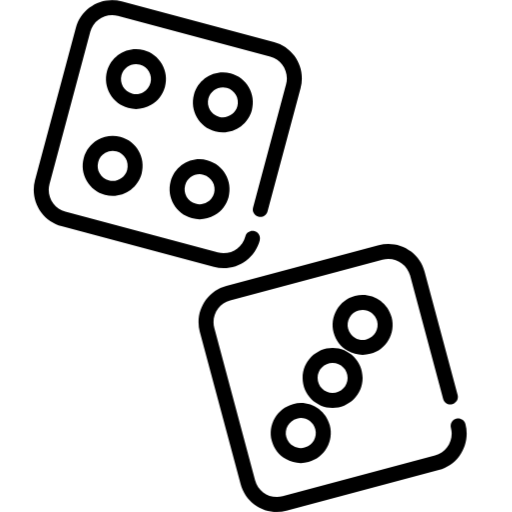
t = 0.00 s
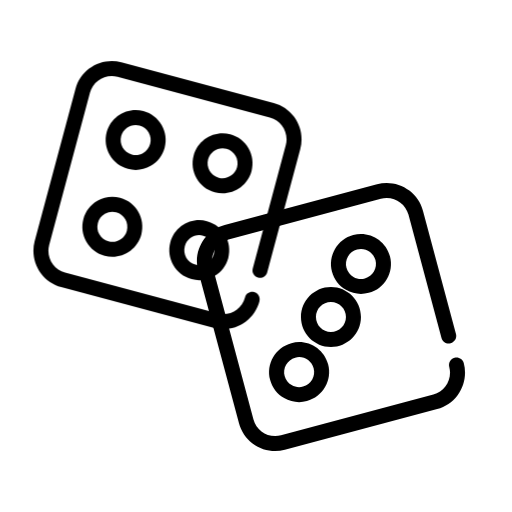
t = 0.08 s
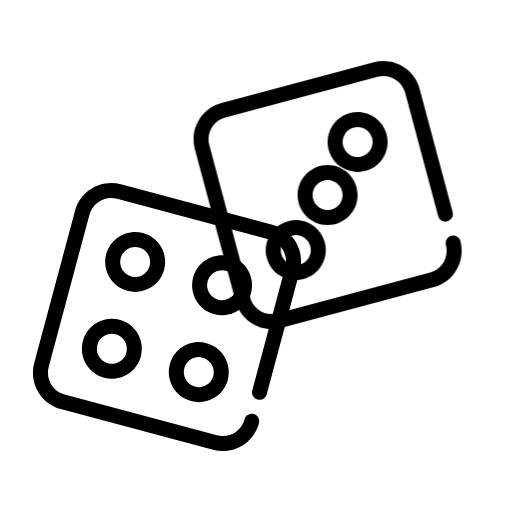
t = 0.23 s
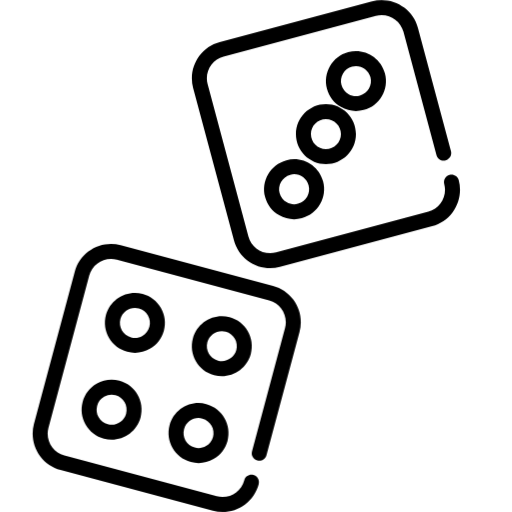
t = 0.30 s
t = 0.38 s: frame unchanged from t = 0.23 s, image omitted
t = 0.53 s: frame unchanged from t = 0.08 s, image omitted

The animated SVG that drew these frames (rendered in a browser with its animation timeline set to each time). Animation: 2 CSS @keyframes rules; one cycle of 0.60 s, repeats indefinitely.

<svg id="e7d5lpfgg9cr1" xmlns="http://www.w3.org/2000/svg" xmlns:xlink="http://www.w3.org/1999/xlink" viewBox="0 0 512 512" shape-rendering="geometricPrecision" text-rendering="geometricPrecision">
    <style>
        <![CDATA[#e7d5lpfgg9cr2_to {animation: e7d5lpfgg9cr2_to__to 600ms linear infinite reverse none}@keyframes e7d5lpfgg9cr2_to__to { 0% {transform: translate(167.754493px,134.082489px)} 50% {transform: translate(166.704338px,377.921969px)} 100% {transform: translate(167.753519px,134.082489px)} }#e7d5lpfgg9cr17_to {animation: e7d5lpfgg9cr17_to__to 600ms linear infinite reverse none}@keyframes e7d5lpfgg9cr17_to__to { 0% {transform: translate(332.598846px,377.916931px)} 50% {transform: translate(325.892681px,134.082947px)} 100% {transform: translate(332.595485px,377.922427px)} }]]>
    </style>
    <g id="e7d5lpfgg9cr2_to" transform="translate(167.754493,134.082489)">
        <g id="e7d5lpfgg9cr2" transform="translate(-196.704494,-134.082489)">
            <g id="e7d5lpfgg9cr3">
                <path
                        id="e7d5lpfgg9cr4"
                        d="M323.160000,55.683000C318.099000,48.993000,311.120000,44.292000,302.979000,42.112000L150.660000,1.290000C147.479000,0.440000,144.210000,0,140.930000,0C132.830000,0,124.790000,2.710000,118.300000,7.621000C111.610000,12.691000,106.920000,19.672000,104.730000,27.812000L63.910000,180.140000C63.059000,183.330000,62.630000,186.600000,62.630000,189.861000C62.630000,197.971000,65.330000,206.002000,70.250000,212.492000C75.310000,219.182000,82.290000,223.883000,90.430000,226.073000L242.750000,266.885000C245.930000,267.736000,249.200000,268.165000,252.479000,268.165000L252.490000,268.115000L252.490000,268.165000C260.590000,268.165000,268.620000,265.465000,275.109000,260.545000C281.799000,255.485000,286.490000,248.504000,288.679000,240.373000C289.749000,236.373000,287.369000,232.253000,283.379000,231.183000C282.739000,231.013000,282.089000,230.923000,281.429000,230.923000C278.049000,230.923000,275.069000,233.213000,274.189000,236.483000C271.569000,246.303000,262.639000,253.164000,252.479000,253.174000C250.509000,253.174000,248.549000,252.904000,246.639000,252.394000L94.310000,211.582000C84.491000,208.962000,77.630000,200.032000,77.630000,189.861000C77.630000,187.901000,77.890000,185.941000,78.400000,184.021000L119.220000,31.692000C121.830000,21.872000,130.760000,15.011000,140.930000,15.001000C142.890000,15.001000,144.860000,15.261000,146.780000,15.781000L299.100000,56.593000C308.911000,59.213000,315.770000,68.144000,315.780000,78.314000C315.780000,80.274000,315.520000,82.244000,315.010000,84.154000L281.960000,207.502000C281.439000,209.442000,281.700000,211.462000,282.710000,213.192000C283.710000,214.932000,285.330000,216.172000,287.260000,216.692000C287.900000,216.862000,288.550000,216.952000,289.210000,216.952000C292.590000,216.952000,295.569000,214.662000,296.450000,211.392000C296.450000,211.382000,296.450000,211.382000,296.450000,211.372000L329.500000,88.035000C330.350000,84.855000,330.779000,81.584000,330.779000,78.314000C330.779000,70.204000,328.080000,62.173000,323.160000,55.683000Z"
                        fill="rgb(0,0,0)"
                        stroke="none"
                        stroke-width="1"
                />
            </g>
            <g id="e7d5lpfgg9cr5">
                <g id="e7d5lpfgg9cr6">
                    <path
                            id="e7d5lpfgg9cr7"
                            d="M236.291000,160.225000C220.312000,155.946000,203.829000,165.461000,199.548000,181.440000C195.267000,197.419000,204.783000,213.902000,220.761000,218.184000C223.346000,218.876000,225.969000,219.219000,228.574000,219.219000C233.772000,219.219000,238.903000,217.856000,243.525000,215.187000C250.465000,211.180000,255.429000,204.710000,257.503000,196.970000C261.784000,180.991000,252.269000,164.507000,236.291000,160.225000ZM243.015000,193.087000C241.978000,196.957000,239.495000,200.192000,236.026000,202.195000C232.555000,204.198000,228.513000,204.729000,224.644000,203.693000C216.655000,201.552000,211.897000,193.311000,214.037000,185.321000C215.831000,178.627000,221.908000,174.201000,228.531000,174.201000C229.812000,174.201000,231.114000,174.367000,232.410000,174.714000L232.409000,174.714000C240.396000,176.855000,245.155000,185.098000,243.015000,193.087000Z"
                            fill="rgb(0,0,0)"
                            stroke="none"
                            stroke-width="1"
                    />
                </g>
            </g>
            <g id="e7d5lpfgg9cr8">
                <g id="e7d5lpfgg9cr9">
                    <path
                            id="e7d5lpfgg9cr10"
                            d="M149.357000,136.930000C141.613000,134.856000,133.531000,135.920000,126.592000,139.927000C119.652000,143.934000,114.688000,150.404000,112.614000,158.144000C110.540000,165.885000,111.603000,173.970000,115.610000,180.910000C119.617000,187.850000,126.086000,192.814000,133.826000,194.889000C136.418000,195.583000,139.019000,195.914000,141.584000,195.914000C154.827000,195.914000,166.981000,187.061000,170.569000,173.673000C174.852000,157.695000,165.335000,141.212000,149.357000,136.930000ZM156.082000,169.792000C153.940000,177.781000,145.696000,182.541000,137.710000,180.400000C133.840000,179.363000,130.606000,176.881000,128.602000,173.411000C126.599000,169.941000,126.067000,165.898000,127.104000,162.028000C128.141000,158.158000,130.624000,154.923000,134.093000,152.920000C136.405000,151.585000,138.969000,150.904000,141.569000,150.904000C142.872000,150.904000,144.183000,151.075000,145.475000,151.422000C153.464000,153.561000,158.222000,161.802000,156.082000,169.792000Z"
                            fill="rgb(0,0,0)"
                            stroke="none"
                            stroke-width="1"
                    />
                </g>
            </g>
            <g id="e7d5lpfgg9cr11">
                <g id="e7d5lpfgg9cr12">
                    <path
                            id="e7d5lpfgg9cr13"
                            d="M259.584000,73.287000C243.609000,69.004000,227.123000,78.522000,222.842000,94.502000C218.561000,110.481000,228.077000,126.964000,244.055000,131.246000C246.646000,131.940000,249.249000,132.271000,251.813000,132.271000C265.056000,132.271000,277.209000,123.419000,280.797000,110.031000C285.078000,94.052000,275.562000,77.569000,259.584000,73.287000ZM266.309000,106.148000C264.167000,114.138000,255.923000,118.896000,247.938000,116.756000C239.949000,114.615000,235.191000,106.374000,237.331000,98.384000C239.125000,91.689000,245.201000,87.263000,251.824000,87.263000C253.105000,87.263000,254.407000,87.429000,255.702000,87.776000C263.690000,89.917000,268.448000,98.159000,266.309000,106.148000Z"
                            fill="rgb(0,0,0)"
                            stroke="none"
                            stroke-width="1"
                            stroke-linecap="round"
                    />
                </g>
            </g>
            <g id="e7d5lpfgg9cr14">
                <g id="e7d5lpfgg9cr15">
                    <path
                            id="e7d5lpfgg9cr16"
                            d="M190.867000,63.970000C186.860000,57.030000,180.390000,52.065000,172.650000,49.992000C156.675000,45.711000,140.190000,55.227000,135.908000,71.207000C131.627000,87.186000,141.143000,103.669000,157.121000,107.951000C159.706000,108.643000,162.329000,108.986000,164.934000,108.986000C170.132000,108.986000,175.263000,107.623000,179.885000,104.954000C186.826000,100.946000,191.790000,94.477000,193.863000,86.736000C195.937000,78.995000,194.874000,70.910000,190.867000,63.970000ZM179.375000,82.853000C178.338000,86.724000,175.855000,89.959000,172.386000,91.962000C168.915000,93.965000,164.873000,94.497000,161.004000,93.460000C153.015000,91.319000,148.257000,83.078000,150.397000,75.088000C152.191000,68.394000,158.267000,63.968000,164.890000,63.968000C166.171000,63.968000,167.473000,64.134000,168.768000,64.481000C168.768000,64.481000,168.768000,64.481000,168.769000,64.481000C172.639000,65.518000,175.873000,68,177.877000,71.470000C179.880000,74.940000,180.412000,78.982000,179.375000,82.853000Z"
                            fill="rgb(0,0,0)"
                            stroke="none"
                            stroke-width="1"
                    />
                </g>
            </g>
        </g>
    </g>
    <g id="e7d5lpfgg9cr17_to" transform="translate(332.598846,377.916931)">
        <g id="e7d5lpfgg9cr17" transform="translate(-315.294479,-377.916946)">
            <g id="e7d5lpfgg9cr18">
                <path
                        id="e7d5lpfgg9cr19"
                        d="M448.090000,423.975000C448.080000,423.975000,448.080000,423.965000,448.080000,423.965000C447.200000,420.695000,444.229000,418.415000,440.840000,418.415000C440.190000,418.415000,439.529000,418.505000,438.900000,418.675000C436.961000,419.185000,435.350000,420.435000,434.350000,422.165000C433.340000,423.905000,433.080000,425.925000,433.600000,427.855000C434.110000,429.775000,434.371000,431.735000,434.371000,433.695000C434.360000,443.866000,427.501000,452.796000,417.690000,455.416000L265.360000,496.228000C263.451000,496.738000,261.480000,496.998000,259.520000,497.008000C249.350000,496.998000,240.420000,490.137000,237.810000,480.317000L196.990000,327.989000C196.479000,326.069000,196.219000,324.108000,196.219000,322.148000C196.219000,311.977000,203.079000,303.047000,212.899000,300.427000L365.219000,259.615000C367.129000,259.105000,369.099000,258.845000,371.059000,258.835000C381.229000,258.845000,390.160000,265.706000,392.779000,275.526000L425.830000,398.873000C426.710000,402.153000,429.689000,404.433000,433.069000,404.433000C433.719000,404.433000,434.380000,404.353000,435.009000,404.183000C439.009000,403.113000,441.389000,398.983000,440.319000,394.993000C440.319000,394.993000,440.319000,394.983000,440.309000,394.983000L407.269000,271.646000C405.080000,263.506000,400.389000,256.525000,393.700000,251.465000C387.210000,246.545000,379.179000,243.834000,371.059000,243.834000C367.779000,243.834000,364.509000,244.274000,361.339000,245.124000L209.019000,285.936000C200.879000,288.126000,193.899000,292.827000,188.839000,299.517000C183.919000,306.008000,181.219000,314.048000,181.219000,322.148000C181.219000,325.428000,181.649000,328.699000,182.509000,331.879000L223.319000,484.208000C225.509000,492.338000,230.200000,499.319000,236.889000,504.389000C243.379000,509.299000,251.410000,512,259.509000,512L259.519000,512C262.790000,512,266.059000,511.570000,269.240000,510.720000L421.569000,469.908000C429.710000,467.718000,436.689000,463.018000,441.750000,456.328000C446.660000,449.837000,449.370000,441.807000,449.370000,433.696000C449.370000,430.425000,448.939000,427.155000,448.090000,423.975000Z"
                        fill="rgb(0,0,0)"
                        stroke="none"
                        stroke-width="1"
                />
            </g>
            <g id="e7d5lpfgg9cr20">
                <g id="e7d5lpfgg9cr21">
                    <path
                            id="e7d5lpfgg9cr22"
                            d="M315.294000,347.920000C298.752000,347.920000,285.294000,361.379000,285.294000,377.922000C285.294000,394.465000,298.752000,407.924000,315.294000,407.924000C331.836000,407.924000,345.294000,394.465000,345.294000,377.922000C345.294000,361.379000,331.836000,347.920000,315.294000,347.920000ZM315.294000,392.923000C307.023000,392.923000,300.294000,386.194000,300.294000,377.922000C300.294000,369.651000,307.023000,362.921000,315.294000,362.921000C323.565000,362.921000,330.294000,369.650000,330.294000,377.922000C330.294000,386.193000,323.565000,392.923000,315.294000,392.923000Z"
                            fill="rgb(0,0,0)"
                            stroke="none"
                            stroke-width="1"
                    />
                </g>
            </g>
            <g id="e7d5lpfgg9cr23">
                <g id="e7d5lpfgg9cr24">
                    <path
                            id="e7d5lpfgg9cr25"
                            d="M312.452000,425.274000C308.170000,409.295000,291.691000,399.777000,275.709000,404.060000C259.731000,408.342000,250.216000,424.825000,254.497000,440.804000C256.570000,448.545000,261.534000,455.014000,268.475000,459.021000C273.098000,461.691000,278.227000,463.054000,283.426000,463.054000C286.031000,463.054000,288.655000,462.711000,291.239000,462.019000C307.217000,457.737000,316.733000,441.254000,312.452000,425.274000ZM287.356000,447.529000C283.484000,448.566000,279.444000,448.033000,275.974000,446.030000C272.504000,444.026000,270.022000,440.792000,268.985000,436.922000C266.845000,428.932000,271.603000,420.691000,279.591000,418.549000C287.575000,416.409000,295.821000,421.166000,297.963000,429.156000C300.104000,437.147000,295.346000,445.388000,287.356000,447.529000Z"
                            fill="rgb(0,0,0)"
                            stroke="none"
                            stroke-width="1"
                    />
                </g>
            </g>
            <g id="e7d5lpfgg9cr26">
                <g id="e7d5lpfgg9cr27">
                    <path
                            id="e7d5lpfgg9cr28"
                            d="M376.092000,315.042000C371.810000,299.063000,355.329000,289.547000,339.350000,293.827000C331.610000,295.901000,325.140000,300.866000,321.133000,307.806000C317.126000,314.746000,316.063000,322.831000,318.137000,330.571000C320.210000,338.312000,325.174000,344.782000,332.115000,348.789000C336.738000,351.458000,341.867000,352.821000,347.066000,352.821000C349.671000,352.821000,352.295000,352.478000,354.879000,351.786000C370.857000,347.504000,380.373000,331.021000,376.092000,315.042000ZM350.996000,337.295000C347.125000,338.333000,343.082000,337.798000,339.614000,335.797000C336.145000,333.794000,333.662000,330.559000,332.625000,326.688000C331.588000,322.818000,332.120000,318.775000,334.123000,315.305000C336.127000,311.835000,339.361000,309.353000,343.232000,308.316000C344.527000,307.969000,345.829000,307.803000,347.110000,307.803000C353.732000,307.803000,359.809000,312.230000,361.603000,318.923000C363.743000,326.913000,358.985000,335.154000,350.996000,337.295000Z"
                            transform="matrix(1 0 0 1 -1.80715404999995 2)"
                            fill="rgb(0,0,0)"
                            stroke="none"
                            stroke-width="1"
                    />
                </g>
            </g>
        </g>
    </g>
</svg>
